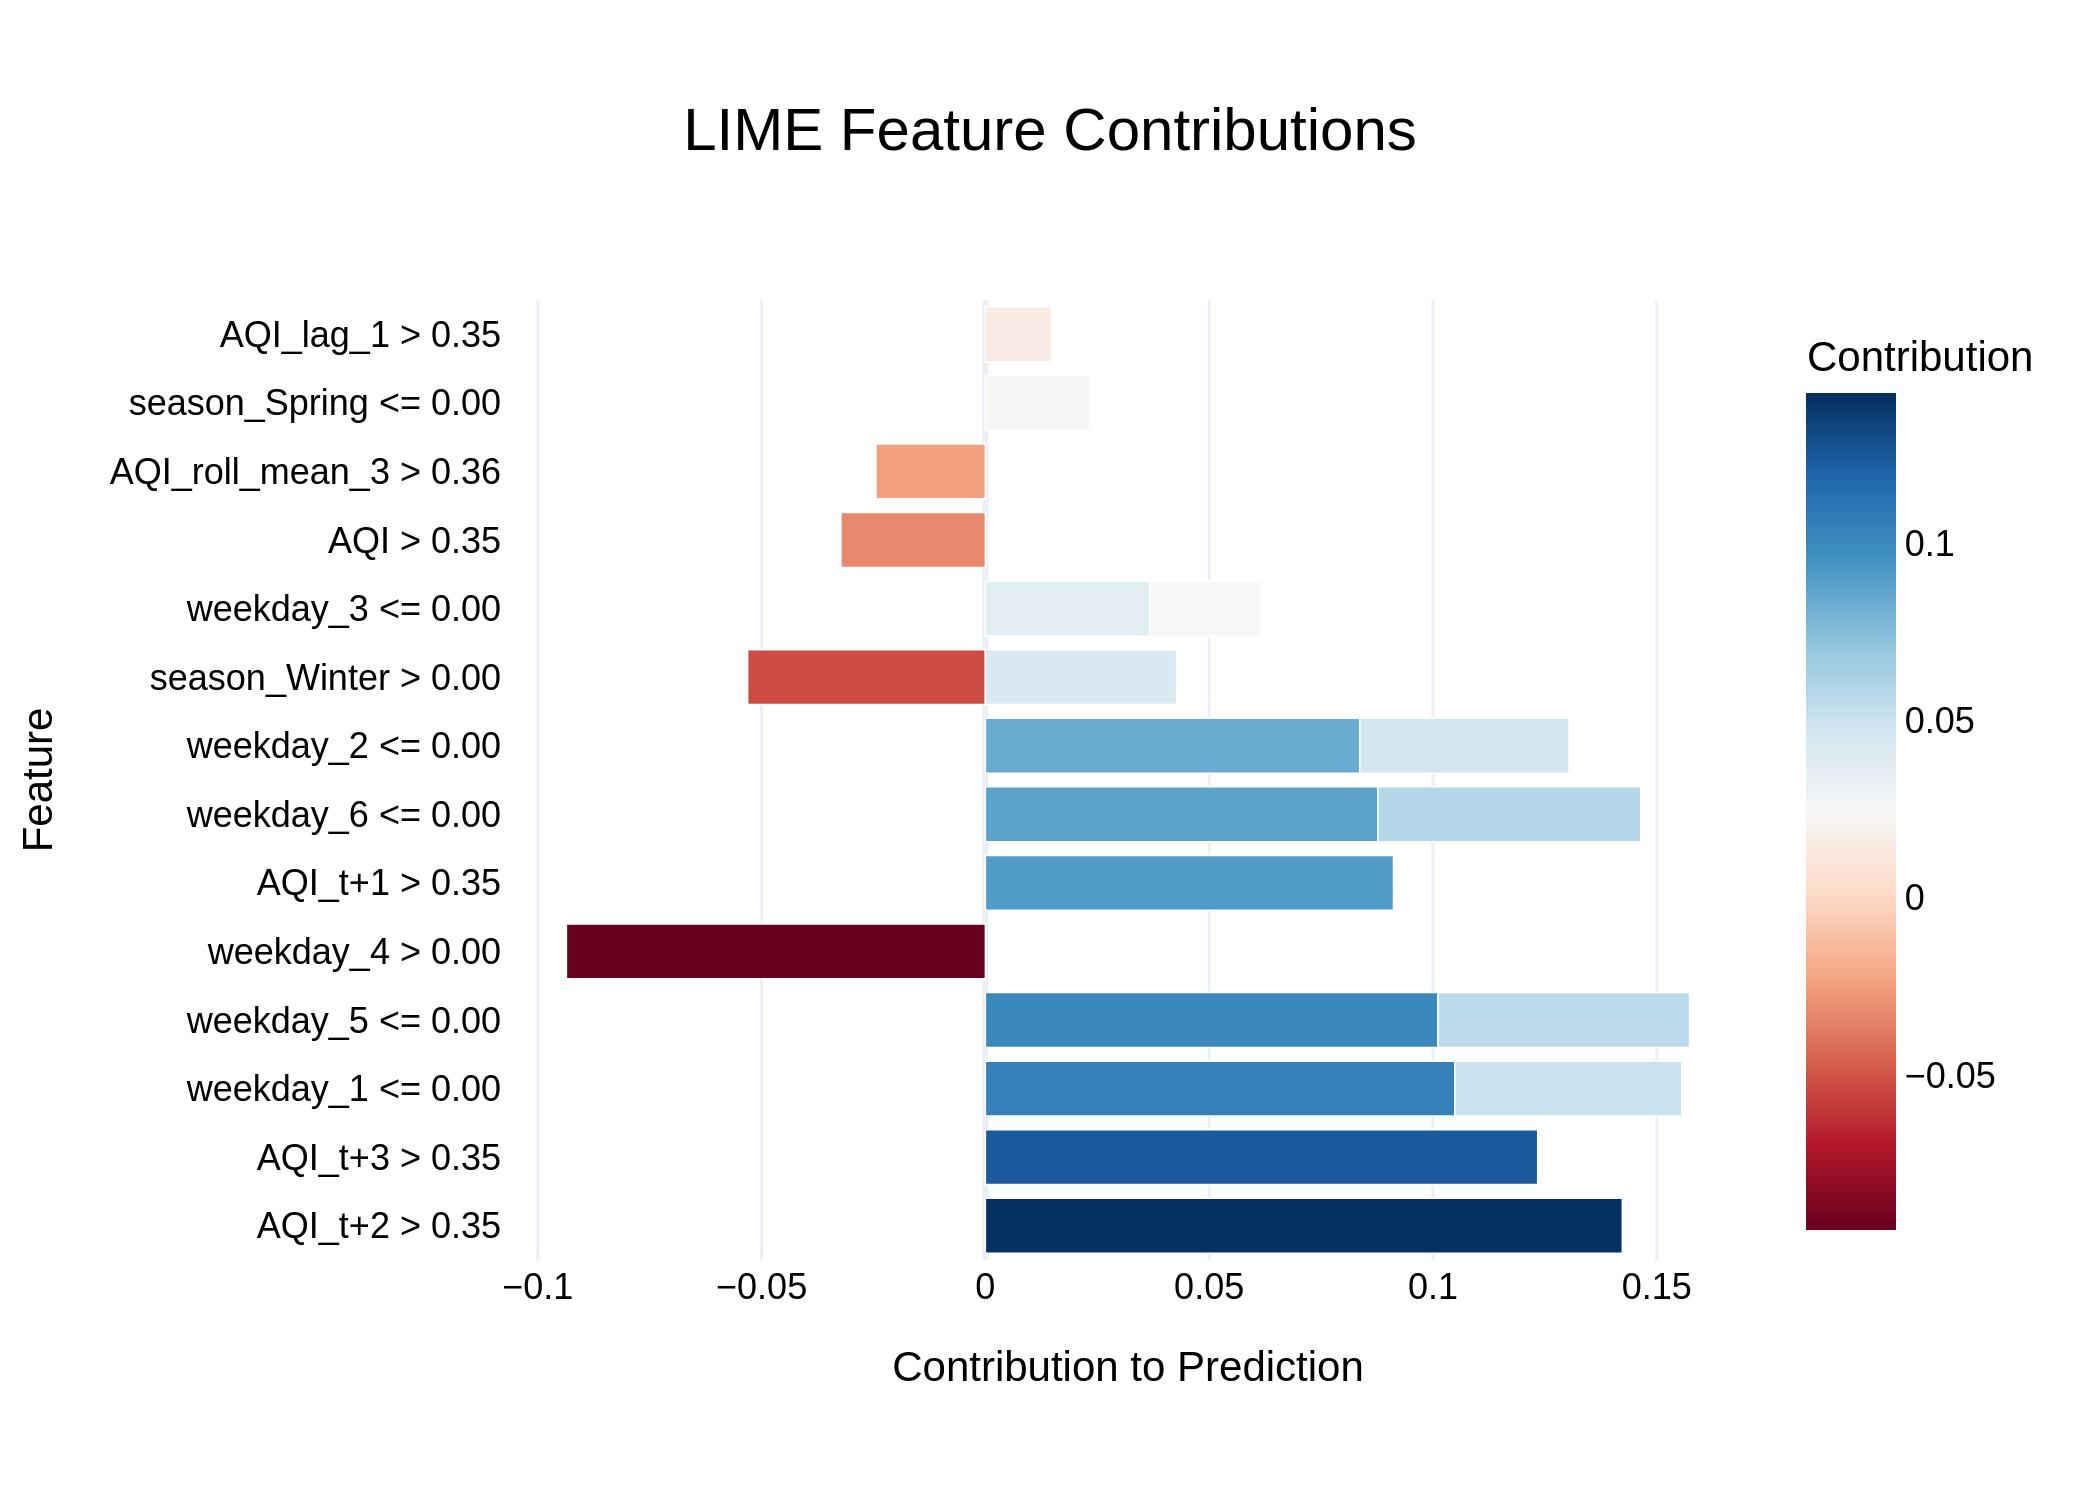

Values plotted in this chart, from the file beside it:
Feature, Contribution
AQI_t+2 > 0.35, 0.1423
AQI_t+3 > 0.35, 0.1234
weekday_1 <= 0.00, 0.1049
weekday_5 <= 0.00, 0.1012
weekday_4 > 0.00, -0.09362
AQI_t+1 > 0.35, 0.09119
weekday_6 <= 0.00, 0.0877
weekday_2 <= 0.00, 0.08365
weekday_6 <= 0.00, 0.05874
weekday_5 <= 0.00, 0.0562
season_Winter > 0.00, -0.05312
weekday_1 <= 0.00, 0.05069
weekday_2 <= 0.00, 0.04678
season_Winter > 0.00, 0.04274
weekday_3 <= 0.00, 0.03677
AQI > 0.35, -0.03227
weekday_3 <= 0.00, 0.0249
AQI_roll_mean_3 > 0.36, -0.02443
season_Spring <= 0.00, 0.0233
AQI_lag_1 > 0.35, 0.01484
